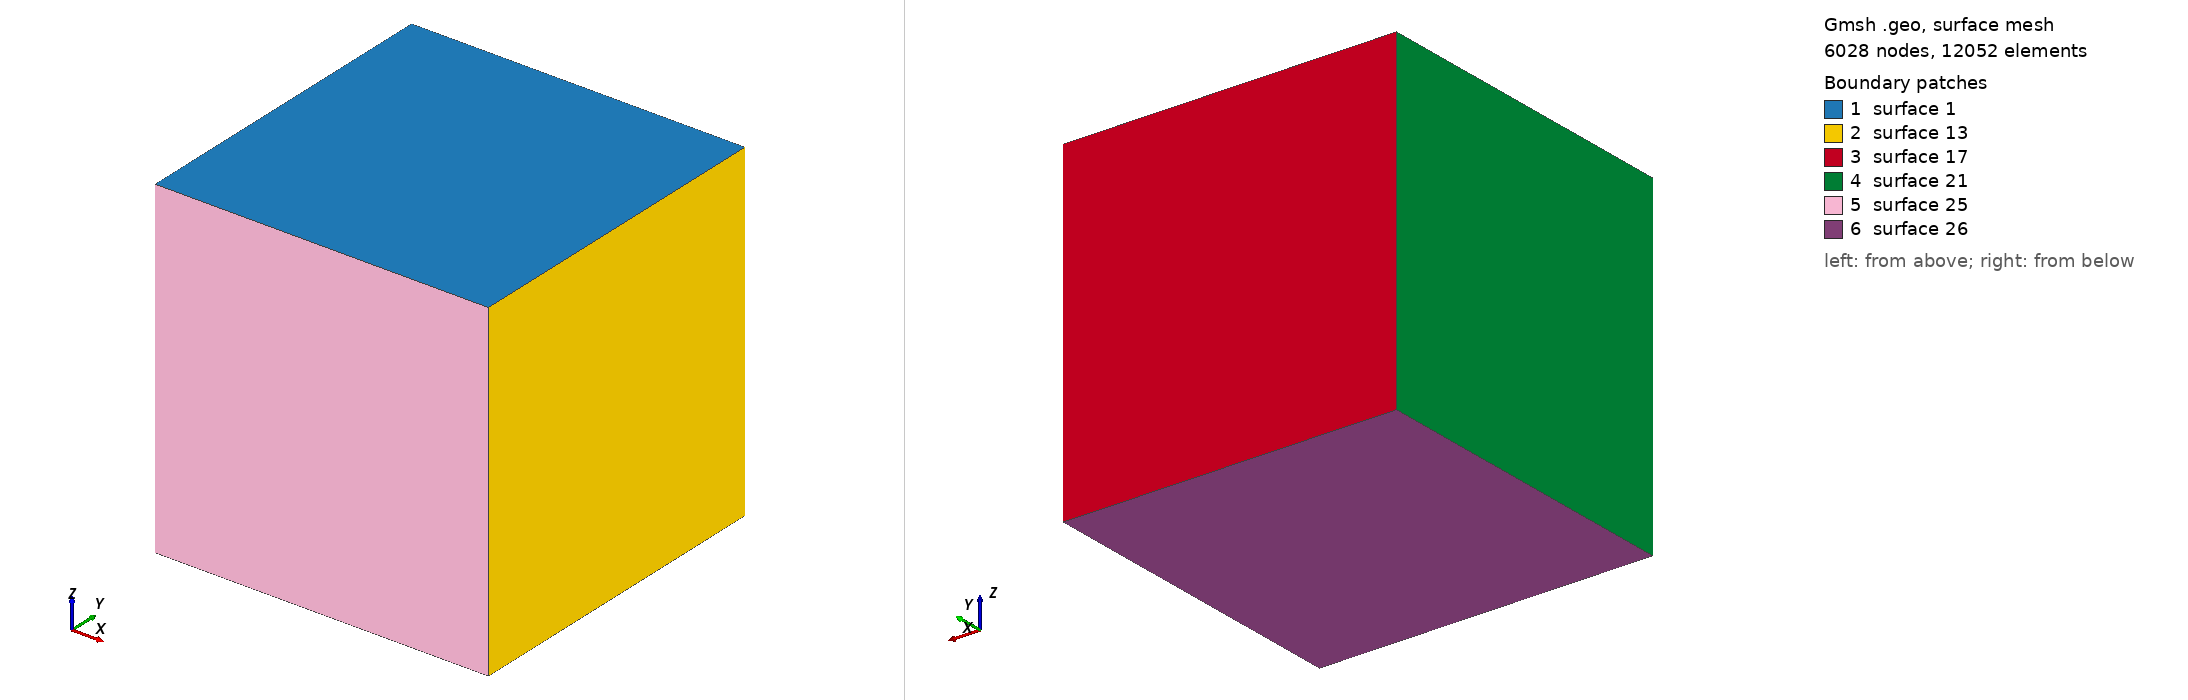

Gmsh geometry script, surface-meshed: 6028 nodes, 12052 surface elements. Boundary patches (legend numbers): 1 surface 1, 2 surface 13, 3 surface 17, 4 surface 21, 5 surface 25, 6 surface 26. Left view from above one corner, right view from below the opposite corner. The script declares no physical surfaces, so the legend lists its geometric surfaces. The drawing asked Gmsh for element sizes between 1% and 20% of the model's largest extent; the script's own settings can give other sizes.

=== surface_shell_domain.geo (drawn) ===
// mesh resolution 
cl1 = 20;

// mesh corners
north = 1000;
south = 0;
west = 1000;
east = 0;

// surface points domain
Point(1) = {west, south, 0, cl1};
Point(2) = {east, south, 0, cl1};
Point(3) = {east, north, 0, cl1};
Point(4) = {west, north, 0, cl1};
// make the lines
Line(1) = {1, 2};
Line(2) = {4, 3};
Line(3) = {1, 4};
Line(4) = {2, 3};
//+
Line Loop(1) = {3, 2, -4, -1};
//+
Plane Surface(1) = {1};

// now build the extrude the surface
Extrude {0, 0, -1000} {
  Surface{1}; Layers{1};
}
